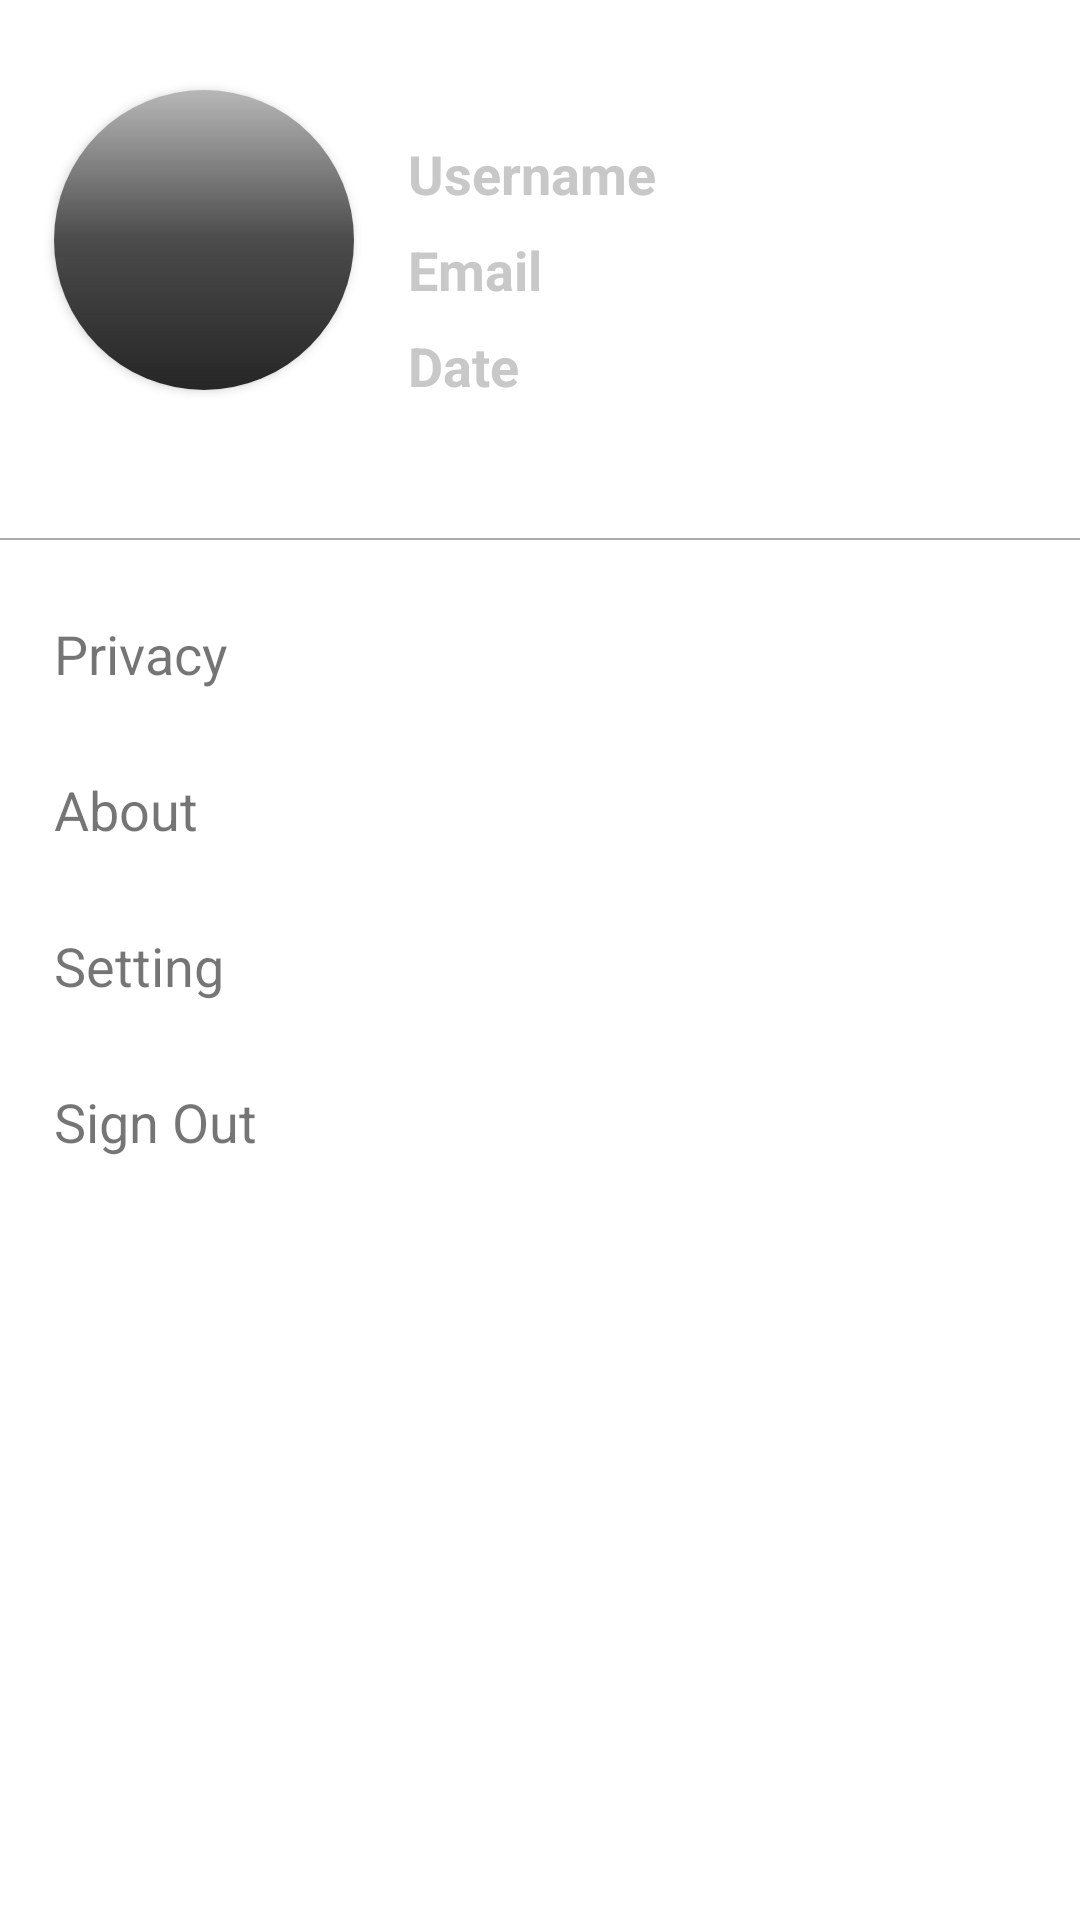

Produce the Android XML layout that renders to this screen, including the resource entries it uses.
<!-- AndroidManifest.xml: application theme Theme.HorseRace -->
<!-- res/layout/fragment_slideshow.xml -->
<?xml version="1.0" encoding="utf-8"?>
<androidx.constraintlayout.widget.ConstraintLayout
    xmlns:android="http://schemas.android.com/apk/res/android"
    xmlns:app="http://schemas.android.com/apk/res-auto"
    xmlns:tools="http://schemas.android.com/tools"
    android:layout_width="match_parent"
    android:layout_height="match_parent"
    tools:context=".ui.slideshow.SlideshowFragment">

    <RelativeLayout
        android:id="@+id/relativeLayout"
        android:layout_width="match_parent"
        android:layout_height="180dp"
        app:layout_constraintEnd_toEndOf="parent"
        app:layout_constraintStart_toStartOf="parent"
        app:layout_constraintTop_toTopOf="parent">

        <androidx.cardview.widget.CardView
            android:id="@+id/user_image"
            android:layout_width="wrap_content"
            android:layout_height="wrap_content"
            android:layout_alignParentStart="true"
            android:layout_alignParentTop="true"
            android:layout_marginStart="18dp"
            android:layout_marginTop="30dp"
            android:elevation="0dp"
            app:cardCornerRadius="50dp"
            >
            <ImageView
                android:id="@+id/user_image_view"
                android:layout_width="100dp"
                android:layout_height="100dp"
                android:padding="10dp"
                android:src="@drawable/ic_baseline_photo_camera_24"
                android:background="@drawable/text_gradient_shade"
                />
        </androidx.cardview.widget.CardView>

        <com.google.android.material.textview.MaterialTextView
            android:id="@+id/user_account_name"
            android:layout_width="wrap_content"
            android:layout_height="32dp"
            android:layout_alignTop="@+id/user_image"
            android:layout_alignParentEnd="true"
            android:layout_marginStart="18dp"
            android:layout_marginTop="12dp"
            android:layout_marginEnd="18dp"
            android:layout_toEndOf="@+id/user_image"
            android:gravity="center_vertical"
            android:hint="@string/username"
            android:textSize="18sp"
            android:textStyle="bold"
            android:textColorHint="@color/text_horse_item"
            />

        <com.google.android.material.textview.MaterialTextView
            android:id="@+id/user_account_email"
            android:layout_width="wrap_content"
            android:layout_height="32dp"
            android:layout_below="@+id/user_account_name"
            android:layout_alignParentEnd="true"
            android:layout_marginStart="18dp"
            android:layout_marginEnd="18dp"
            android:layout_toEndOf="@+id/user_image"
            android:gravity="center_vertical"
            android:hint="@string/email"
            android:textSize="18sp"
            android:textStyle="bold"
            android:textColorHint="@color/text_horse_item"
            />

        <com.google.android.material.textview.MaterialTextView
            android:layout_width="wrap_content"
            android:layout_height="32dp"
            android:hint="@string/date_account"
            android:id="@+id/user_account_date"
            android:layout_alignParentEnd="true"
            android:layout_marginStart="18dp"
            android:layout_marginEnd="18dp"
            android:layout_toEndOf="@+id/user_image"
            android:layout_below="@+id/user_account_email"
            android:gravity="center_vertical"
            android:textSize="18sp"
            android:textStyle="bold"
            android:textColorHint="@color/text_horse_item"
            />

        <ProgressBar
            android:id="@+id/progress_user_layout"
            android:layout_width="32dp"
            android:layout_height="32dp"
            android:layout_centerInParent="true"
            android:visibility="gone"
            />

        <View
            android:layout_width="match_parent"
            android:layout_height="0.5dp"
            android:layout_alignParentBottom="true"
            android:layout_marginBottom="0dp"
            android:background="@android:color/darker_gray" />

    </RelativeLayout>

    <LinearLayout
        android:layout_width="match_parent"
        android:layout_height="wrap_content"
        android:orientation="vertical"
        app:layout_constraintBottom_toBottomOf="parent"
        app:layout_constraintTop_toBottomOf="@+id/relativeLayout"
        app:layout_constraintVertical_bias="0.0"
        android:layout_marginTop="12dp"
        >

        <com.google.android.material.textview.MaterialTextView
            android:id="@+id/user_account_privacy"
            android:layout_width="match_parent"
            android:layout_height="52dp"
            android:text="@string/privacy_account"
            android:gravity="center_vertical"
            android:textSize="18sp"
            android:paddingHorizontal="18dp"
            />

        <com.google.android.material.textview.MaterialTextView
            android:id="@+id/user_account_about"
            android:layout_width="match_parent"
            android:layout_height="52dp"
            android:text="@string/about_account"
            android:gravity="center_vertical"
            android:textSize="18sp"
            android:paddingHorizontal="18dp"
            />

        <com.google.android.material.textview.MaterialTextView
            android:id="@+id/user_account_setting"
            android:layout_width="match_parent"
            android:layout_height="52dp"
            android:text="@string/setting_account"
            android:gravity="center_vertical"
            android:textSize="18sp"
            android:paddingHorizontal="18dp"
            />

        <com.google.android.material.textview.MaterialTextView
            android:id="@+id/user_account_sign_out"
            android:layout_width="match_parent"
            android:layout_height="52dp"
            android:text="@string/sign_out"
            android:gravity="center_vertical"
            android:textSize="18sp"
            android:paddingHorizontal="18dp"
            />


    </LinearLayout>

</androidx.constraintlayout.widget.ConstraintLayout>
<!-- resources referenced by this layout -->
<resources>
  <color name="text_horse_item">#C8C8C8</color>
  <!-- drawable text_gradient_shade (drawable) -->
  <?xml version="1.0" encoding="utf-8"?>
  <shape
      xmlns:android="http://schemas.android.com/apk/res/android"
      android:shape="rectangle"
      android:padding="7dp"
      >
          <gradient
          android:angle="90"
          android:endColor="#521F1F1F"
          android:centerColor="#CD1F1F1F"
          android:startColor="#F71F1F1F" />
  </shape>
  <string name="about_account">About</string>
  <string name="date_account">Date</string>
  <string name="email">Email</string>
  <string name="privacy_account">Privacy</string>
  <string name="setting_account">Setting</string>
  <string name="sign_out">Sign Out</string>
  <string name="username">Username</string>
  <style name="Theme.HorseRace" parent="Theme.MaterialComponents.DayNight.DarkActionBar">
          
          <item name="colorPrimary">@color/purple_500</item>
          <item name="colorPrimaryVariant">@color/purple_700</item>
          <item name="colorOnPrimary">@color/white</item>
          
          <item name="colorSecondary">@color/teal_200</item>
          <item name="colorSecondaryVariant">@color/teal_700</item>
          <item name="colorOnSecondary">@color/black</item>
          
          <item name="android:statusBarColor" tools:targetApi="l">?attr/colorPrimaryVariant</item>
          
      </style>
  <color name="purple_500">#362222</color>
  <color name="purple_700">#423F3E</color>
  <color name="white">#FFFFFFFF</color>
  <color name="teal_200">#2B2B2B</color>
  <color name="teal_700">#393939</color>
  <color name="black">#FF000000</color>
</resources>
